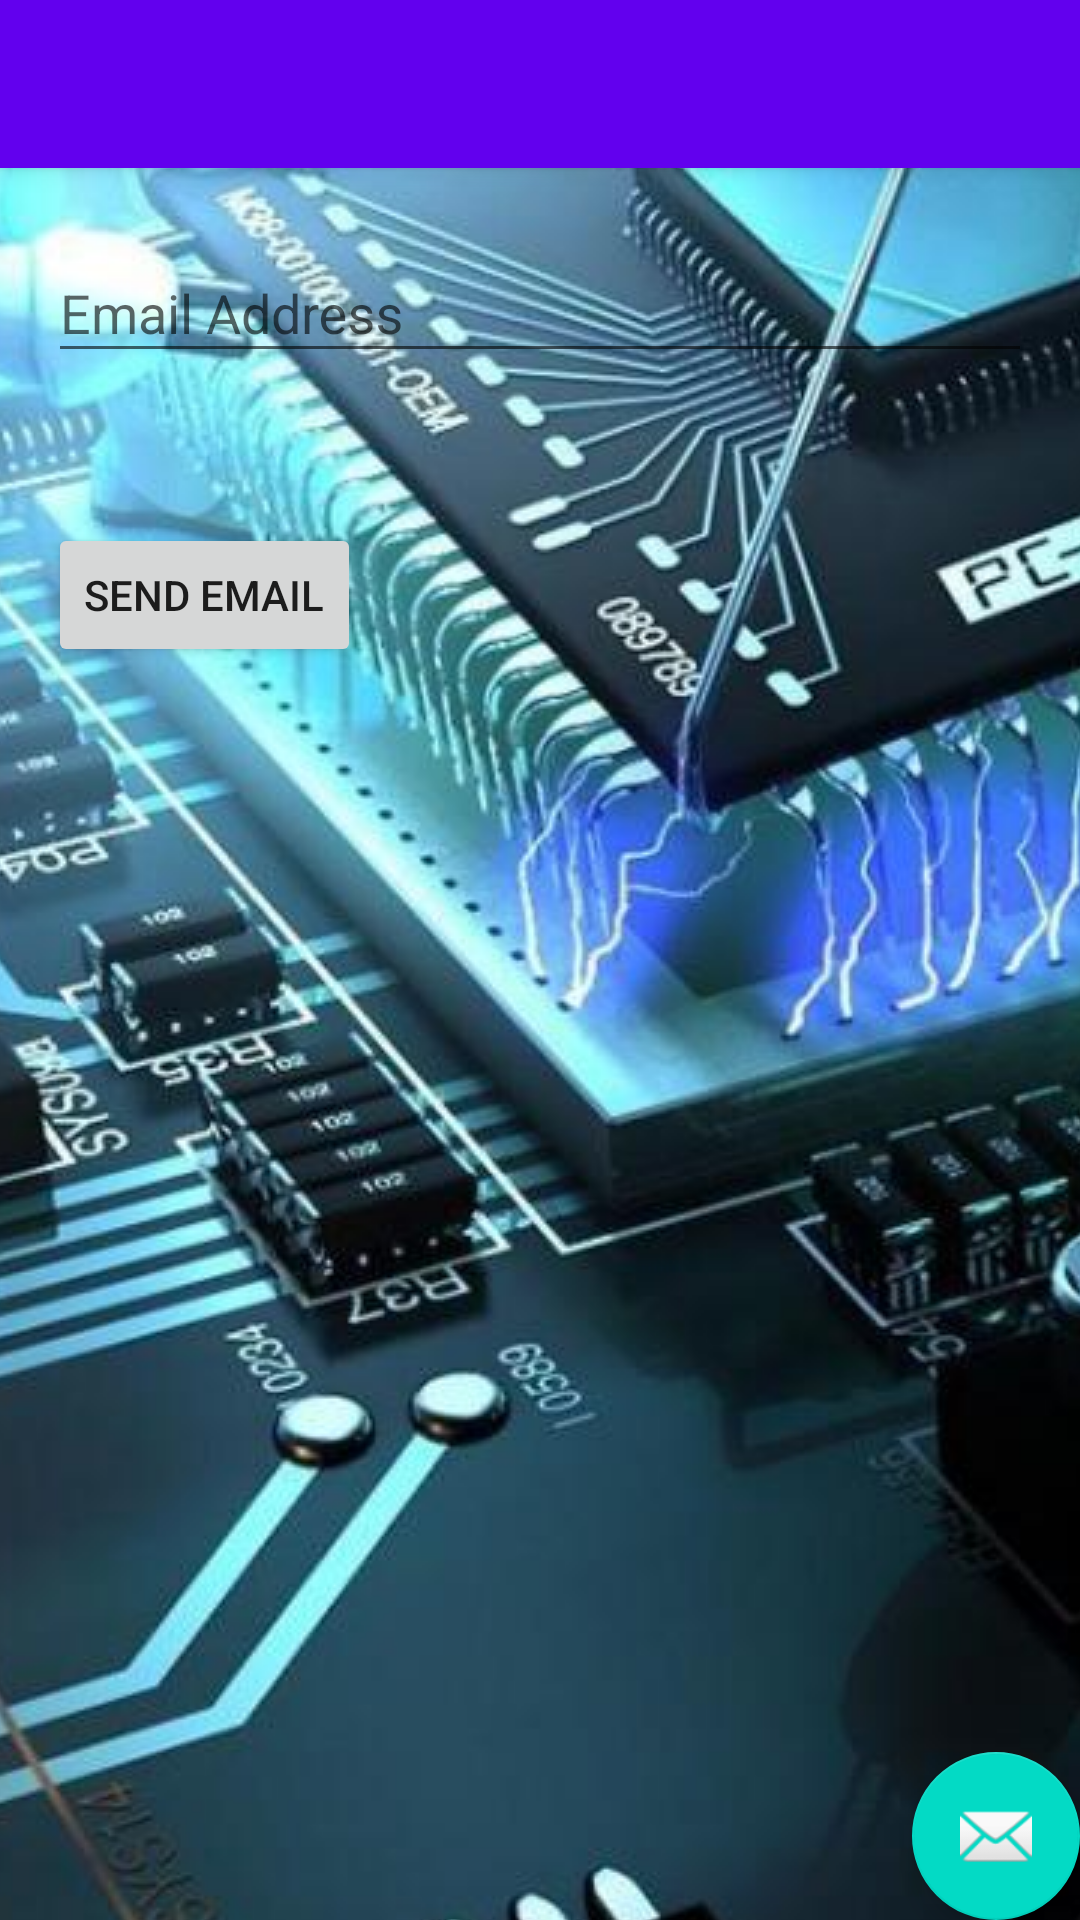

Produce the Android XML layout that renders to this screen, including the resource entries it uses.
<!-- AndroidManifest.xml: activity theme AppTheme.Launcher.NoActionBar -->
<!-- res/layout/activity_forgotten_password.xml -->
<?xml version="1.0" encoding="utf-8"?>
<androidx.coordinatorlayout.widget.CoordinatorLayout xmlns:android="http://schemas.android.com/apk/res/android"
    xmlns:app="http://schemas.android.com/apk/res-auto"
    xmlns:tools="http://schemas.android.com/tools"
    android:layout_width="match_parent"
    android:layout_height="match_parent"
    tools:context=".ForgottenPasswordActivity">

    <com.google.android.material.appbar.AppBarLayout
        android:layout_width="match_parent"
        android:layout_height="wrap_content"
        android:theme="@style/AppTheme.Launcher.AppBarOverlay">

        <androidx.appcompat.widget.Toolbar
            android:id="@+id/toolbar"
            android:layout_width="match_parent"
            android:layout_height="?attr/actionBarSize"
            android:background="?attr/colorPrimary"
            app:popupTheme="@style/AppTheme.Launcher.PopupOverlay" />

    </com.google.android.material.appbar.AppBarLayout>

    <include layout="@layout/content_forgotten_password" />

    <com.google.android.material.floatingactionbutton.FloatingActionButton
        android:id="@+id/fab"
        android:layout_width="wrap_content"
        android:layout_height="wrap_content"
        android:layout_gravity="bottom|end"
        android:layout_margin="@dimen/fab_margin"
        app:srcCompat="@android:drawable/ic_dialog_email" />

</androidx.coordinatorlayout.widget.CoordinatorLayout>
<!-- res/layout/content_forgotten_password.xml (included above) -->
<?xml version="1.0" encoding="utf-8"?>
<androidx.constraintlayout.widget.ConstraintLayout xmlns:android="http://schemas.android.com/apk/res/android"
    xmlns:app="http://schemas.android.com/apk/res-auto"
    xmlns:tools="http://schemas.android.com/tools"
    android:layout_width="match_parent"
    android:layout_height="match_parent"
    app:layout_behavior="@string/appbar_scrolling_view_behavior"
    tools:context=".ForgottenPasswordActivity"
    tools:showIn="@layout/activity_forgotten_password">

    <com.google.android.material.textfield.TextInputLayout
        android:id="@+id/recoverEmailContainer"
        android:layout_width="0dp"
        android:layout_height="wrap_content"
        android:layout_margin="16dp"
        android:hint="@string/email_address"
        app:layout_constraintLeft_toLeftOf="parent"
        app:layout_constraintRight_toRightOf="parent"
        app:layout_constraintTop_toTopOf="parent">

        <com.google.android.material.textfield.TextInputEditText
            android:id="@+id/recover_email"
            android:layout_width="match_parent"
            android:layout_height="wrap_content"
            android:inputType="text" />

    </com.google.android.material.textfield.TextInputLayout>

    <Button
        android:layout_width="wrap_content"
        android:layout_height="wrap_content"
        android:layout_marginLeft="16dp"
        android:layout_marginTop="50dp"
        android:text="Send Email"
        android:onClick=""
        app:layout_constraintLeft_toLeftOf="parent"
        app:layout_constraintTop_toBottomOf="@id/recoverEmailContainer" />
</androidx.constraintlayout.widget.ConstraintLayout>
<!-- resources referenced by this layout -->
<resources>
  <string name="email_address">Email Address</string>
  <style name="AppTheme.Launcher.AppBarOverlay" parent="ThemeOverlay.AppCompat.Dark.ActionBar" />
  <style name="AppTheme.Launcher.PopupOverlay" parent="ThemeOverlay.AppCompat.Light" />
  <style name="AppTheme.Launcher.NoActionBar">
          <item name="windowActionBar">false</item>
          <item name="windowNoTitle">true</item>
      </style>
</resources>
